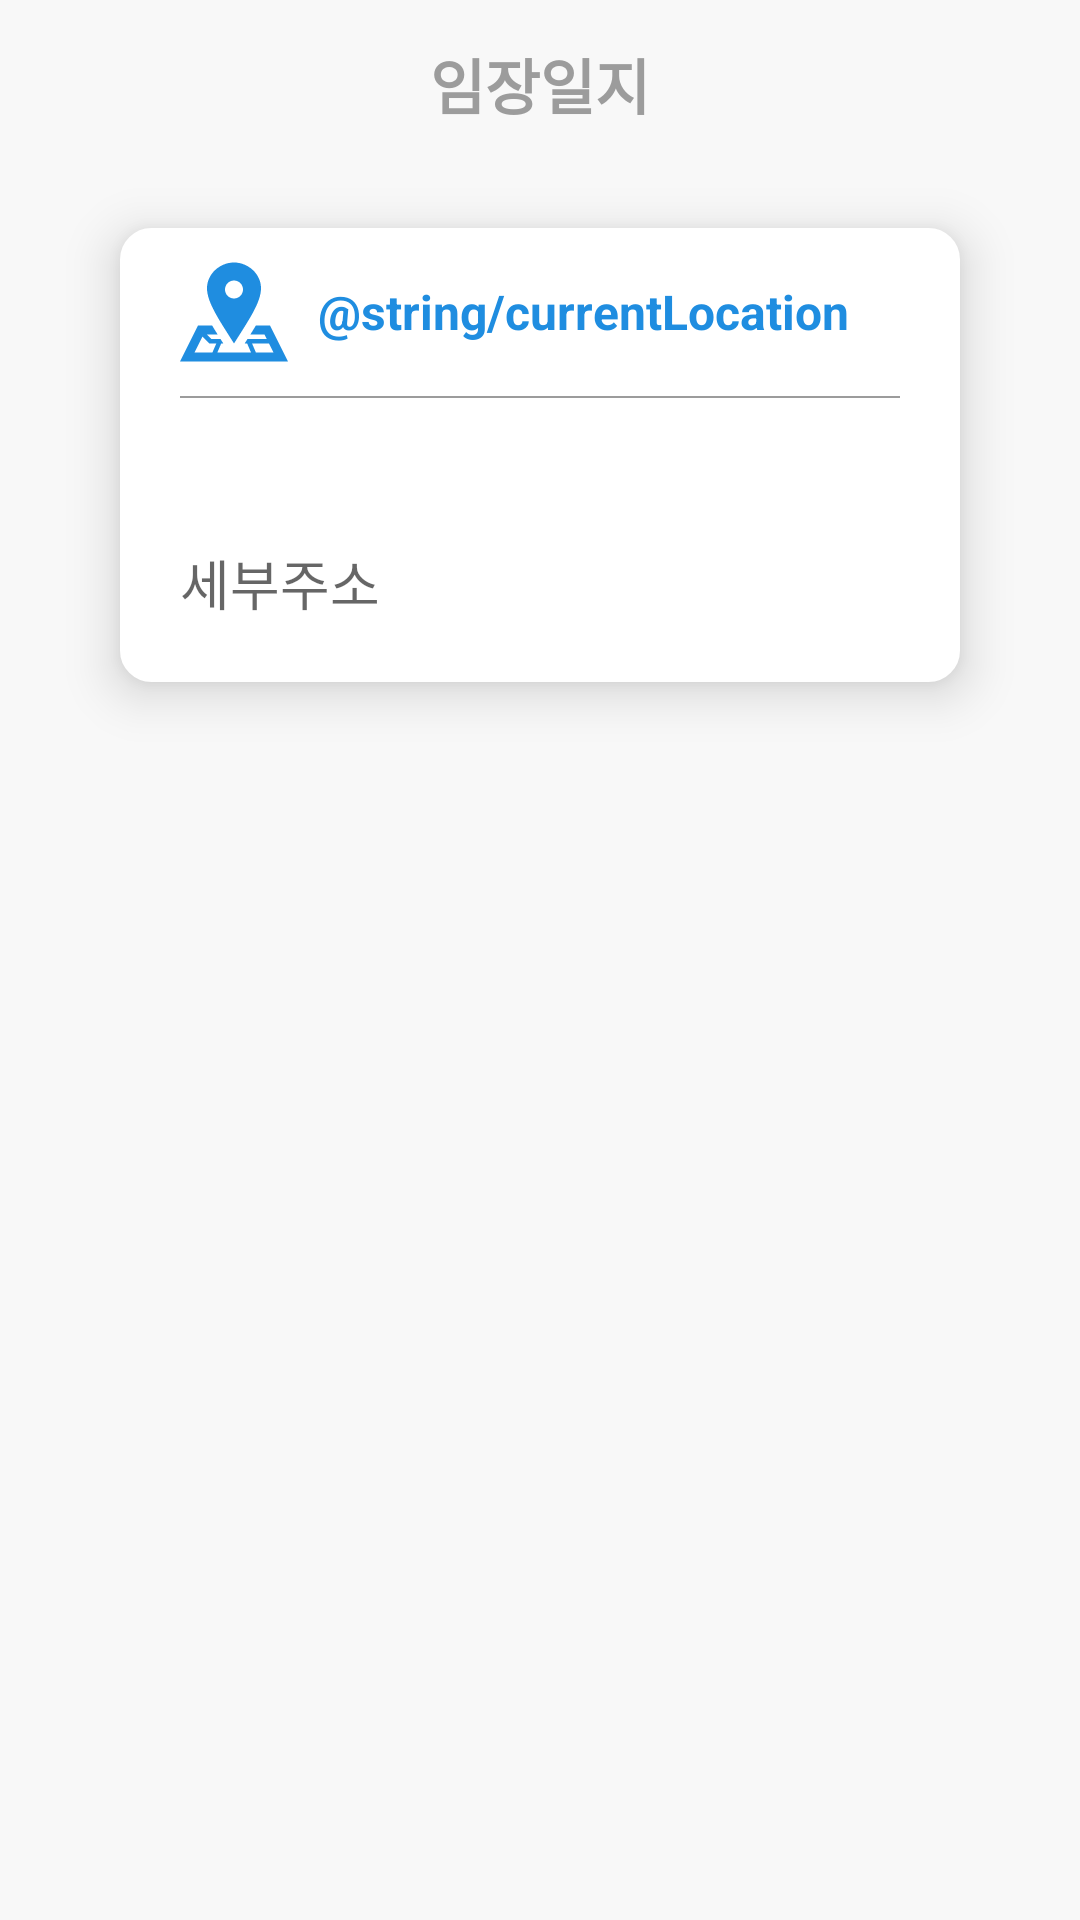

Reconstruct the res/layout file that produces this screen, plus the resources it refers to.
<!-- AndroidManifest.xml: application theme Theme.Auctiondiary -->
<!-- res/layout/activity_write_auction.xml -->
<?xml version="1.0" encoding="utf-8"?>
<layout xmlns:android="http://schemas.android.com/apk/res/android"
    xmlns:app="http://schemas.android.com/apk/res-auto">

    <data>

        <variable
            name="activity"
            type="kr.uni.auctiondiary.ui.activity.WriteAuctionActivity" />

        <variable
            name="vm"
            type="kr.uni.auctiondiary.ui.activity.WriteAuctionViewModel" />
    </data>

    <androidx.constraintlayout.widget.ConstraintLayout
        android:layout_width="match_parent"
        android:layout_height="match_parent"
        android:background="@color/colorMainLightGrey">

        <ScrollView
            android:layout_width="match_parent"
            android:layout_height="match_parent">

            <androidx.constraintlayout.widget.ConstraintLayout
                android:layout_width="match_parent"
                android:layout_height="wrap_content"
                android:paddingBottom="20dp">

                <androidx.constraintlayout.widget.ConstraintLayout
                    android:id="@+id/actionBar"
                    android:layout_width="match_parent"
                    android:layout_height="?attr/actionBarSize"
                    app:layout_constraintBottom_toTopOf="@id/locationMainContainer"
                    app:layout_constraintTop_toTopOf="parent">

                    <TextView
                        android:layout_width="wrap_content"
                        android:layout_height="wrap_content"
                        android:text="임장일지"
                        android:textColor="@color/colorMainGrey"
                        android:textSize="20sp"
                        android:textStyle="bold"
                        app:layout_constraintBottom_toBottomOf="parent"
                        app:layout_constraintEnd_toEndOf="parent"
                        app:layout_constraintStart_toStartOf="parent"
                        app:layout_constraintTop_toTopOf="parent" />
                </androidx.constraintlayout.widget.ConstraintLayout>

                <androidx.constraintlayout.widget.ConstraintLayout
                    android:id="@+id/locationMainContainer"
                    android:layout_width="match_parent"
                    android:layout_height="wrap_content"
                    android:layout_marginStart="40dp"
                    android:layout_marginTop="20dp"
                    android:layout_marginEnd="40dp"
                    android:layout_marginBottom="40dp"
                    android:background="@drawable/style_round"
                    android:elevation="10dp"
                    android:paddingStart="20dp"
                    android:paddingEnd="20dp"
                    android:paddingBottom="20dp"
                    app:layout_constraintEnd_toEndOf="parent"
                    app:layout_constraintStart_toStartOf="parent"
                    app:layout_constraintTop_toBottomOf="@id/actionBar">

                    <ImageView
                        android:id="@+id/locationIcon"
                        android:layout_width="wrap_content"
                        android:layout_height="wrap_content"
                        android:layout_marginTop="10dp"
                        android:src="@drawable/ic_location"
                        app:layout_constraintStart_toStartOf="parent"
                        app:layout_constraintTop_toTopOf="parent" />

                    <TextView
                        android:layout_width="0dp"
                        android:layout_height="0dp"
                        android:gravity="center_vertical"
                        android:paddingStart="10dp"
                        android:text="@string/currentLocation"
                        android:textColor="@color/colorMainBlue"
                        android:textSize="16sp"
                        android:textStyle="bold"
                        app:layout_constraintBottom_toBottomOf="@id/locationIcon"
                        app:layout_constraintEnd_toEndOf="parent"
                        app:layout_constraintStart_toEndOf="@id/locationIcon"
                        app:layout_constraintTop_toTopOf="@id/locationIcon" />

                    <View
                        android:layout_width="match_parent"
                        android:layout_height="0.5dp"
                        android:layout_marginTop="10dp"
                        android:background="@color/colorMainGrey"
                        app:layout_constraintTop_toBottomOf="@id/locationIcon" />

                    <TextView
                        android:id="@+id/simpleLocation"
                        android:layout_width="0dp"
                        android:layout_height="wrap_content"
                        android:layout_marginTop="20dp"
                        android:ellipsize="end"
                        android:maxLines="1"
                        android:paddingTop="10dp"
                        android:paddingBottom="10dp"
                        android:text="@{vm.myLocation}"
                        android:textColor="@color/black"
                        app:layout_constraintEnd_toEndOf="parent"
                        app:layout_constraintStart_toStartOf="parent"
                        app:layout_constraintTop_toBottomOf="@id/locationIcon" />

                    <EditText
                        android:layout_width="0dp"
                        android:layout_height="wrap_content"
                        android:background="@null"
                        android:hint="세부주소"
                        android:maxLines="2"
                        android:scrollbars="vertical"
                        app:layout_constraintEnd_toEndOf="parent"
                        app:layout_constraintStart_toStartOf="parent"
                        app:layout_constraintTop_toBottomOf="@id/simpleLocation" />
                </androidx.constraintlayout.widget.ConstraintLayout>


                <androidx.constraintlayout.widget.ConstraintLayout
                    android:layout_width="match_parent"
                    android:layout_height="wrap_content"
                    android:layout_marginStart="40dp"
                    android:layout_marginTop="40dp"
                    android:layout_marginEnd="40dp"
                    app:layout_constraintTop_toBottomOf="@id/locationMainContainer">

                </androidx.constraintlayout.widget.ConstraintLayout>
            </androidx.constraintlayout.widget.ConstraintLayout>
        </ScrollView>
    </androidx.constraintlayout.widget.ConstraintLayout>
</layout>
<!-- resources referenced by this layout -->
<resources>
  <color name="black">#FF000000</color>
  <color name="colorMainBlue">#1f8de0</color>
  <color name="colorMainGrey">#9C9C9C</color>
  <color name="colorMainLightGrey">#F8F8F8</color>
  <!-- drawable ic_location (drawable) -->
  <vector xmlns:android="http://schemas.android.com/apk/res/android"
      android:width="36dp"
      android:height="36dp"
      android:viewportWidth="24"
      android:viewportHeight="24">
      <path
          android:fillColor="@color/colorMainBlue"
          android:pathData="M12,1c-3.148,0 -6,2.553 -6,5.702 0,3.148 2.602,6.907 6,12.298 3.398,-5.391 6,-9.15 6,-12.298 0,-3.149 -2.851,-5.702 -6,-5.702zM12,9c-1.105,0 -2,-0.895 -2,-2s0.895,-2 2,-2 2,0.895 2,2 -0.895,2 -2,2zM20,15h-3.135c-0.385,0.641 -0.798,1.309 -1.232,2h3.131l0.5,1h-4.264l-0.344,0.544 -0.289,0.456h0.558l0.858,2h-7.488l0.858,-2h0.479l-0.289,-0.456 -0.343,-0.544h-2.042l-1.011,-1h2.42c-0.435,-0.691 -0.848,-1.359 -1.232,-2h-3.135l-4,8h24l-4,-8zM7.206,21h-3.97l1.764,-3.528 1.516,1.528h1.549l-0.859,2zM16.014,19h3.75l1,2h-3.892l-0.858,-2z" />
  </vector>
  <!-- drawable style_round (drawable) -->
  <?xml version="1.0" encoding="utf-8"?>
  <ripple xmlns:android="http://schemas.android.com/apk/res/android"
      android:color="#979797">
      <item android:id="@android:id/mask">
          <shape
              android:padding="10dp"
              android:shape="rectangle">
              <solid android:color="@color/white" />
              <stroke
                  android:width="1dp"
                  android:color="@color/white" />
              <corners
                  android:bottomLeftRadius="10dp"
                  android:bottomRightRadius="10dp"
                  android:topLeftRadius="10dp"
                  android:topRightRadius="10dp" />
          </shape>
      </item>
  
      <item android:id="@android:id/background">
          <shape
              android:padding="10dp"
              android:shape="rectangle">
              <solid android:color="@color/white" />
              <stroke
                  android:width="1dp"
                  android:color="@color/white" />
              <corners
                  android:bottomLeftRadius="10dp"
                  android:bottomRightRadius="10dp"
                  android:topLeftRadius="10dp"
                  android:topRightRadius="10dp" />
          </shape>
      </item>
  </ripple>
  <style name="Theme.Auctiondiary" parent="Theme.MaterialComponents.DayNight.DarkActionBar">
          
          <item name="colorPrimary">@color/purple_500</item>
          <item name="colorPrimaryVariant">@color/purple_700</item>
          <item name="colorOnPrimary">@color/white</item>
          
          <item name="colorSecondary">@color/teal_200</item>
          <item name="colorSecondaryVariant">@color/teal_700</item>
          <item name="colorOnSecondary">@color/black</item>
          
          <item name="android:statusBarColor" tools:targetApi="l">?attr/colorPrimaryVariant</item>
          
      </style>
  <color name="white">#FFFFFFFF</color>
  <color name="purple_500">#FF6200EE</color>
  <color name="purple_700">#FF3700B3</color>
  <color name="teal_200">#FF03DAC5</color>
  <color name="teal_700">#FF018786</color>
</resources>
